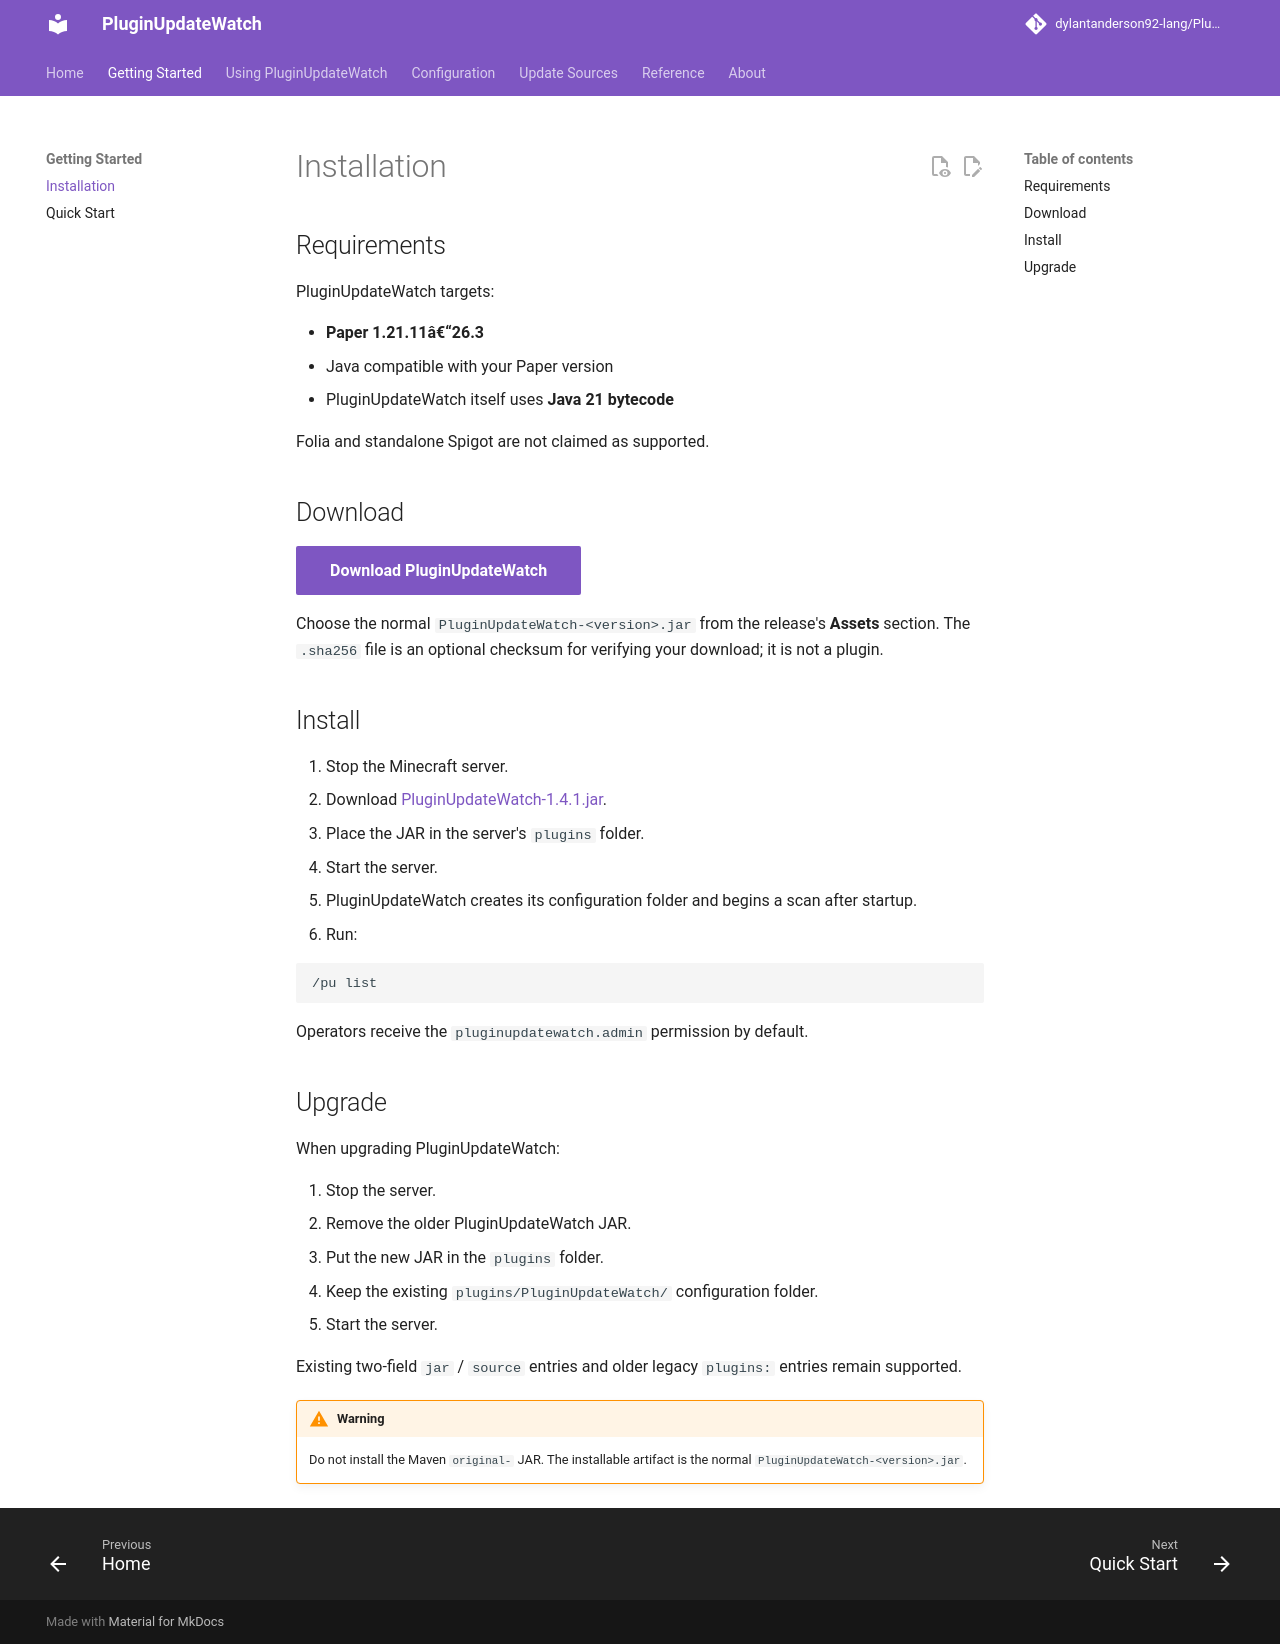

repository: dylantanderson92-lang/PluginUpdateWatch · page: installation/index.html · generator: mkdocs

# Installation

## Requirements

PluginUpdateWatch targets:

- **Paper 1.21.11â€“26.3**
- Java compatible with your Paper version
- PluginUpdateWatch itself uses **Java 21 bytecode**

Folia and standalone Spigot are not claimed as supported.

## Download

[Download PluginUpdateWatch](https://github.com/dylantanderson92-lang/PluginUpdateWatch/releases/latest){ .md-button .md-button--primary }

Choose the normal `PluginUpdateWatch-<version>.jar` from the release's **Assets** section. The `.sha256` file is an optional checksum for verifying your download; it is not a plugin.

## Install

1. Stop the Minecraft server.
2. Download [PluginUpdateWatch-1.4.1.jar](https://github.com/dylantanderson92-lang/PluginUpdateWatch/releases/download/v1.4.1/PluginUpdateWatch-1.4.1.jar).
3. Place the JAR in the server's `plugins` folder.
4. Start the server.
5. PluginUpdateWatch creates its configuration folder and begins a scan after startup.
6. Run:

```text
/pu list
```

Operators receive the `pluginupdatewatch.admin` permission by default.

## Upgrade

When upgrading PluginUpdateWatch:

1. Stop the server.
2. Remove the older PluginUpdateWatch JAR.
3. Put the new JAR in the `plugins` folder.
4. Keep the existing `plugins/PluginUpdateWatch/` configuration folder.
5. Start the server.

Existing two-field `jar` / `source` entries and older legacy `plugins:` entries remain supported.

!!! warning
    Do not install the Maven `original-` JAR. The installable artifact is the normal `PluginUpdateWatch-<version>.jar`.
